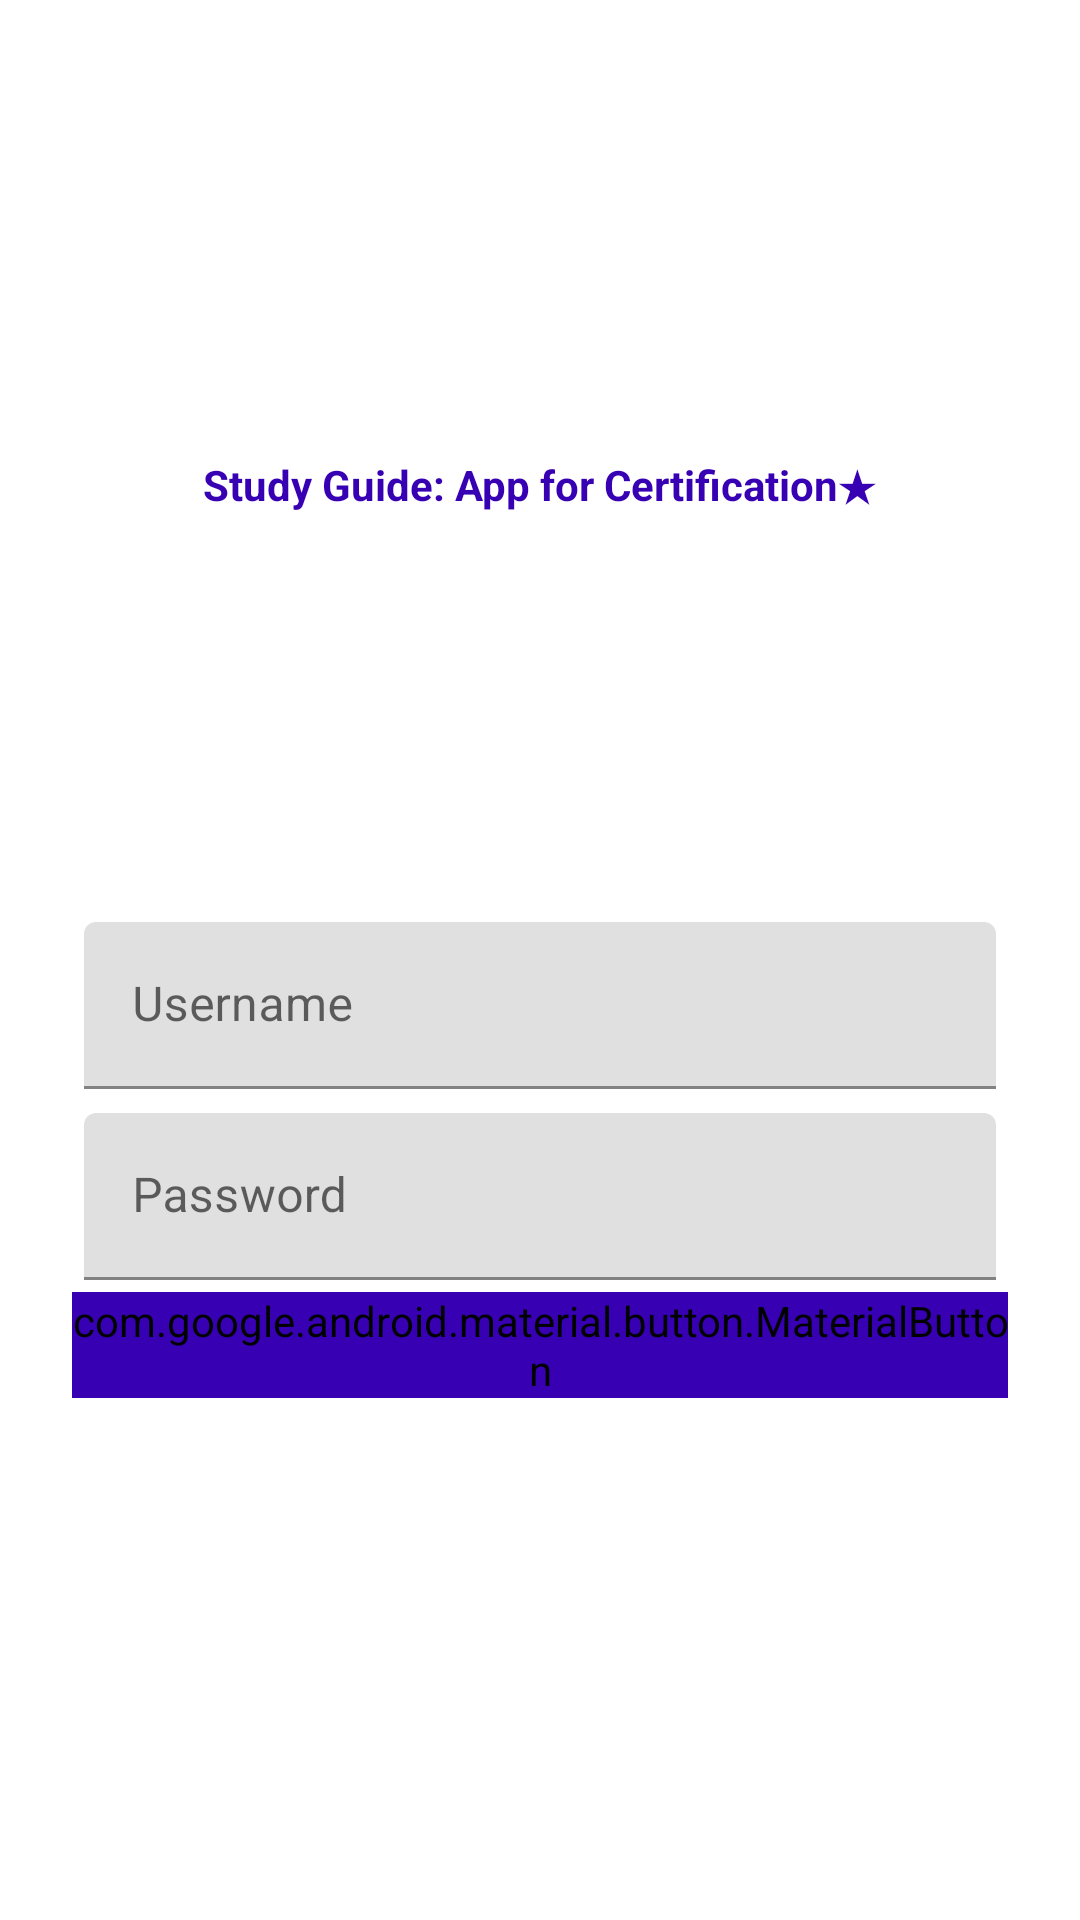

Produce the Android XML layout that renders to this screen, including the resource entries it uses.
<!-- AndroidManifest.xml: application theme AppTheme -->
<!-- res/layout/fragment_material_components.xml -->
<?xml version="1.0" encoding="utf-8"?>
<ScrollView xmlns:android="http://schemas.android.com/apk/res/android"
    xmlns:app="http://schemas.android.com/apk/res-auto"
    xmlns:tools="http://schemas.android.com/tools"
    android:layout_width="match_parent"
    android:layout_height="match_parent"
    android:background="@color/cardview_light_background"
    tools:context=".codelab.userinterface.materialcomponents.MaterialComponentsFragment">

    <LinearLayout
        android:layout_width="match_parent"
        android:layout_height="wrap_content"
        android:clipChildren="false"
        android:clipToPadding="false"
        android:orientation="vertical"
        android:padding="24dp"
        android:paddingTop="16dp">

        <ImageView
            android:layout_width="64dp"
            android:layout_height="64dp"
            android:layout_gravity="center_horizontal"
            android:layout_marginTop="48dp"
            android:layout_marginBottom="16dp"
            android:tint="@color/colorPrimaryDark"
            app:srcCompat="@drawable/ic_login"
            tools:ignore="UseAppTint" />

        <TextView
            android:layout_width="wrap_content"
            android:layout_height="wrap_content"
            android:layout_gravity="center_horizontal"
            android:layout_marginBottom="132dp"
            android:text="@string/app_name"
            android:textColor="@color/colorPrimaryDark"
            android:textAllCaps="false"
            android:textStyle="bold"
            android:textSize="14sp" />

        <com.google.android.material.textfield.TextInputLayout
            android:layout_width="match_parent"
            android:layout_height="wrap_content"
            android:layout_margin="4dp"
            android:hint="@string/shr_hint_username">

            <com.google.android.material.textfield.TextInputEditText
                android:id="@+id/username"
                android:imeOptions="actionDone"
                android:singleLine="true"
                android:layout_width="match_parent"
                android:layout_height="wrap_content" />
        </com.google.android.material.textfield.TextInputLayout>

        <com.google.android.material.textfield.TextInputLayout
            android:id="@+id/password_text_input"
            android:layout_width="match_parent"
            android:layout_height="wrap_content"
            android:layout_margin="4dp"
            android:hint="@string/shr_hint_password">

            <com.google.android.material.textfield.TextInputEditText
                android:id="@+id/password_edit_text"
                android:inputType="numberPassword"
                android:imeOptions="actionDone"
                android:singleLine="true"
                android:layout_width="match_parent"
                android:layout_height="wrap_content" />
        </com.google.android.material.textfield.TextInputLayout>

        <RelativeLayout
            android:layout_width="match_parent"
            android:layout_height="wrap_content">

            <com.google.android.material.button.MaterialButton
                android:id="@+id/next_button"
                android:layout_width="wrap_content"
                android:layout_height="wrap_content"
                android:layout_alignParentEnd="true"
                android:layout_alignParentRight="true"
                android:text="@string/shr_button_next"
                android:backgroundTint="@color/colorPrimaryDark"
                android:textColor="@color/separatorText" />

            <com.google.android.material.button.MaterialButton
                android:id="@+id/cancel_button"
                style="@style/Widget.MaterialComponents.Button.TextButton"
                android:layout_width="wrap_content"
                android:layout_height="wrap_content"
                android:layout_marginEnd="12dp"
                android:layout_marginRight="12dp"
                android:layout_toStartOf="@id/next_button"
                android:textColor="@color/colorPrimaryDark"
                android:layout_toLeftOf="@id/next_button"
                android:text="@string/shr_button_cancel" />

        </RelativeLayout>
    </LinearLayout>
</ScrollView>
<!-- resources referenced by this layout -->
<resources>
  <color name="colorPrimaryDark">#55999999</color>
  <color name="separatorText">#FFFFFF</color>
  <string name="app_name">Study Guide: App for Certification<xliff:g id="star">\u2605</xliff:g></string>
  <string name="shr_button_cancel">Cancel</string>
  <string name="shr_button_next">Next</string>
  <string name="shr_hint_password">Password</string>
  <string name="shr_hint_username">Username</string>
  <style name="AppTheme" parent="Theme.MaterialComponents.DayNight">
          
          <item name="colorPrimary">@color/colorPrimary</item>
          <item name="colorPrimaryDark">@color/colorPrimaryDark</item>
          <item name="colorAccent">@color/colorAccent</item>
          <item name="preferenceTheme">@style/PreferenceThemeOverlay</item>
      </style>
  <color name="colorPrimary">#d4af37</color>
  <color name="colorAccent">#606060</color>
</resources>
